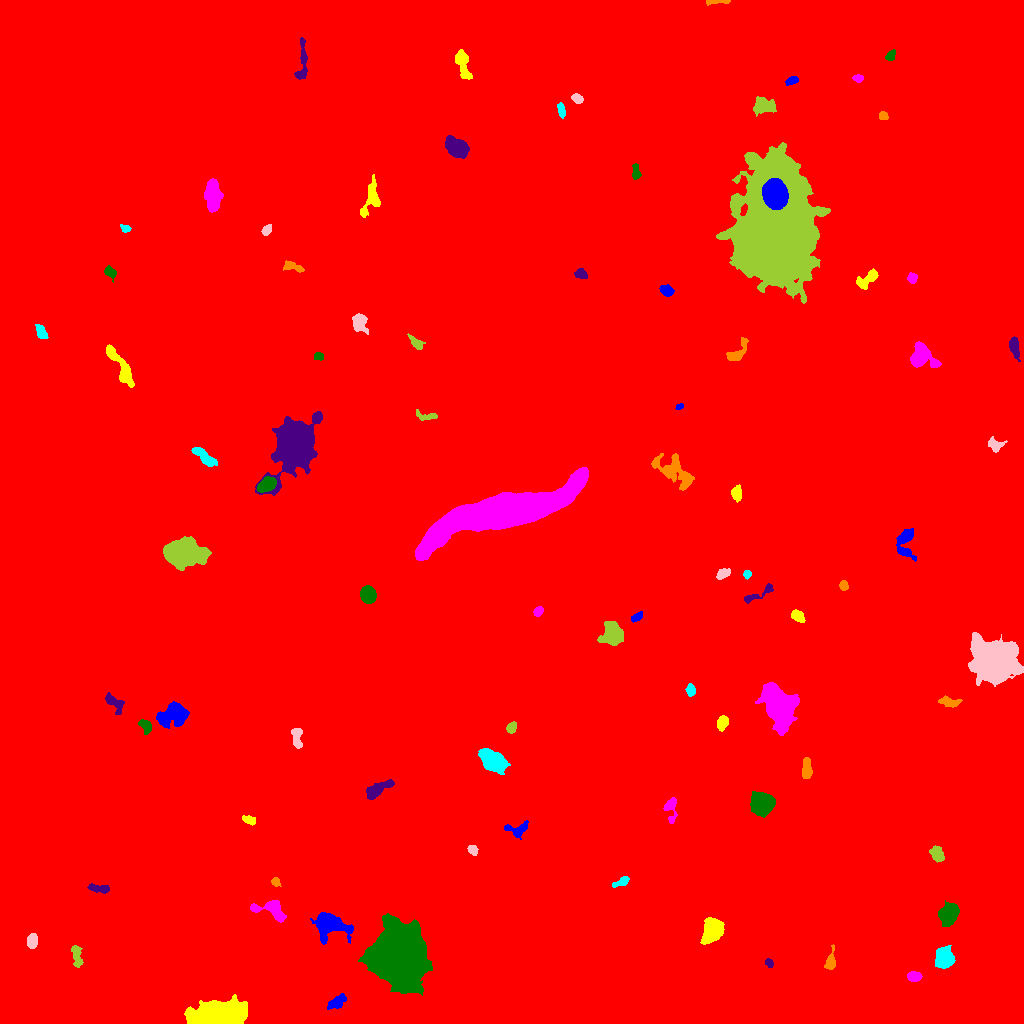

Data behind this chart, as committed beside it:
ID, X, Y, A, B, theta, total_flux, mu_max, mu_median, mu_mean, R_fwhm, R_e, R10, R90, x_start, x_end, y_start, y_end, area, greylevel
0, 518.8, 515.2, 302.3, 292, 1, 2314721, 16.0, 2.0, 2.454, 105.9, 241, 89.92, 401.4, 0, 1023, 0, 1023, 943380, 2.454
1, 337.1, 21.38, 4.739, 2.552, 0.6443, 349.0, 5.0, 2.0, 1.763, 4.146, 4.068, 1.596, 6.555, 327, 346, 14, 30, 198, 9.763
2, 223.8, 8.151, 11.83, 5.471, -0.03217, 21353, 73.0, 9.0, 15.92, 7.777, 8.156, 3.141, 16.02, 184, 247, 0, 29, 1341, 22.92
3, 914, 46.79, 3.286, 2.268, -0.07482, 549.0, 8.0, 4.0, 4.067, 4.918, 3.568, 1.382, 5.499, 907, 922, 42, 52, 135, 12.07
4, 399, 68.48, 11.8, 10.3, -1.54, 128837, 214.0, 17.0, 35.81, 10.28, 12.09, 4.478, 24.33, 358, 432, 28, 110, 3598, 41.81
5, 769.1, 60.32, 2.113, 1.699, -1.156, 170.0, 6.0, 2.0, 2.464, 3.09, 2.326, 0.7979, 3.785, 765, 773, 56, 65, 69, 10.46
6, 830.2, 61.95, 4.731, 1.968, 1.344, 262.0, 5.0, 1.0, 1.607, 3.742, 3.432, 1.382, 5.585, 824, 835, 54, 79, 163, 9.607
7, 944, 64.76, 4.535, 4.267, 1.107, 2380, 17.0, 6.0, 6.485, 6.206, 5.499, 2.185, 8.885, 935, 955, 55, 78, 367, 13.49
8, 32.06, 82.7, 3.428, 2.284, 1.433, 342.0, 5.0, 2.0, 2.295, 4.687, 3.656, 1.596, 5.528, 27, 37, 75, 90, 149, 10.3
9, 76.87, 66.87, 6.425, 2.212, -1.401, 464.0, 5.0, 3.0, 2.481, 5.557, 4.583, 1.784, 6.77, 71, 83, 56, 78, 187, 9.481
10, 537.4, 74.16, 2.798, 2.401, 0.1968, 416.0, 8.0, 2.0, 2.755, 4.184, 3.141, 1.262, 5.109, 529, 543, 68, 83, 151, 10.75
11, 328.3, 99.29, 7.353, 5.285, -0.2772, 5367, 26.0, 5.0, 8.01, 7.069, 6.383, 2.523, 11.48, 310, 353, 79, 111, 670, 15.01
12, 711.9, 92.85, 6.194, 4.238, 1.139, 3773, 20.0, 8.0, 8.062, 7.695, 6.482, 2.585, 10.12, 700, 724, 79, 106, 468, 15.06
13, 270.7, 114, 9.077, 4.421, -0.2891, 1354, 10.0, 4.0, 3.699, 5.89, 5.971, 2.185, 9.322, 250, 286, 101, 123, 366, 10.7
14, 947.9, 108.5, 5.267, 4.06, 1.179, 2044, 13.0, 5.0, 5.268, 6.555, 5.809, 2.459, 9.288, 938, 959, 97, 123, 388, 12.27
15, 100.7, 134.9, 5.437, 1.729, -0.1148, 313.0, 7.0, 2.0, 1.969, 2.764, 3.432, 1.128, 5.754, 87, 109, 130, 140, 159, 9.969
16, 275.3, 141.5, 2.01, 1.806, -0.8901, 189.0, 6.0, 2.0, 2.52, 3.29, 2.394, 0.9772, 3.827, 271, 281, 137, 146, 75, 10.52
17, 621.6, 141.7, 4.809, 1.635, 0.5241, 227.0, 5.0, 2.0, 1.831, 3.29, 3.241, 1.262, 5.078, 612, 629, 136, 147, 124, 9.831
18, 472.7, 173.9, 2.482, 1.945, -0.5618, 241.0, 7.0, 2.0, 2.591, 2.877, 2.706, 0.9772, 4.37, 467, 478, 168, 178, 93, 12.59
19, 937.4, 168.7, 3.606, 2.63, -1.091, 493.0, 7.0, 2.0, 2.651, 4.334, 3.868, 1.493, 6.129, 929, 944, 161, 178, 186, 10.65
20, 731.1, 188.9, 2.703, 2.047, -1.168, 255.0, 5.0, 3.0, 2.802, 4.297, 3.038, 1.262, 4.549, 726, 735, 184, 195, 91, 11.8
21, 517.9, 193.8, 5.83, 3.433, 0.1716, 717.0, 8.0, 3.0, 3.414, 5.232, 4.514, 1.693, 7.159, 504, 528, 184, 203, 210, 10.41
22, 248.9, 203.6, 3.43, 1.93, -0.3031, 366.0, 6.0, 3.0, 3.421, 4.918, 3.385, 1.382, 5.078, 242, 255, 198, 208, 107, 10.42
23, 670.7, 215.1, 6.912, 3.123, -1.56, 490.0, 5.0, 2.0, 2.462, 5.441, 4.652, 1.871, 6.979, 663, 677, 200, 226, 199, 9.462
24, 761.6, 219.6, 5.16, 4.908, -0.06242, 5685, 29.0, 10.0, 11.21, 7.356, 6.433, 2.523, 10.26, 750, 775, 206, 232, 507, 18.21
25, 376.6, 233.5, 7.936, 2.467, 0.5113, 970.0, 9.0, 2.5, 3.212, 5.323, 4.583, 1.784, 7.59, 366, 394, 224, 244, 302, 11.21
26, 806.8, 253.9, 5.045, 2.129, -1.54, 483.0, 6.0, 2.0, 2.529, 5.202, 3.949, 1.596, 6.383, 802, 812, 245, 266, 191, 10.53
27, 492.6, 262.7, 6.909, 4.039, -0.5419, 3705, 16.0, 6.0, 7.004, 8.722, 6.77, 2.764, 10.52, 478, 510, 249, 275, 529, 15
28, 297.4, 286.3, 6.057, 2.19, -1.475, 356.0, 6.0, 2.0, 1.945, 4.37, 3.742, 1.382, 6.129, 291, 302, 275, 295, 183, 9.945
29, 511.6, 295.9, 2.616, 1.907, 1.012, 238.0, 6.0, 2.0, 2.267, 3.909, 2.877, 1.128, 4.442, 506, 516, 290, 302, 105, 10.27
30, 20.81, 346.5, 22.11, 11.92, 1.54, 83830, 62.0, 13.0, 16.08, 14.8, 19.46, 6.933, 32.99, 0, 55, 289, 409, 5212, 23.08
31, 172.8, 308.4, 7.687, 4.936, 0.2695, 3125, 12.0, 6.0, 5.59, 9.541, 7.356, 3.038, 11.23, 156, 189, 295, 322, 559, 12.59
32, 722.6, 300.7, 3.662, 2.453, 1.269, 581.0, 7.0, 4.0, 3.873, 5.171, 3.909, 1.596, 5.917, 717, 728, 292, 308, 150, 11.87
33, 777.1, 319.8, 10.01, 5.943, -1.055, 14875, 44.0, 7.0, 11.81, 8.921, 8.704, 3.385, 15.7, 755, 799, 288, 341, 1260, 18.81
34, 145.5, 297.8, 3.782, 2.468, -0.9655, 594.0, 8.0, 4.0, 4.154, 5.293, 3.868, 1.493, 5.809, 138, 151, 289, 304, 143, 11.15
35, 115.8, 319.6, 5.795, 2.995, -0.8097, 386.0, 8.0, 2.0, 1.838, 2.257, 4.146, 1.382, 6.652, 105, 124, 309, 331, 210, 9.838
36, 948.8, 321.7, 5.749, 2.334, -0.1444, 525.0, 7.0, 3.0, 3.035, 4.334, 4.26, 1.596, 6.555, 938, 962, 316, 328, 173, 10.03
37, 690.5, 333.6, 2.934, 2.237, -1.536, 369.0, 7.0, 4.0, 3.514, 4.107, 3.338, 1.262, 5.015, 685, 695, 327, 340, 105, 10.51
38, 994.1, 362.7, 9.397, 8.599, -0.4237, 42246, 84.0, 12.0, 21.21, 10.75, 10.51, 4.107, 19.07, 968, 1023, 337, 391, 1992, 27.21
39, 613.3, 389.9, 5.148, 4.39, -1.093, 3517, 25.0, 5.0, 7.781, 5.836, 5.585, 2.185, 9.508, 597, 623, 378, 402, 452, 14.78
40, 1022, 391.1, 3.235, 1.064, -1.571, 535.0, 21.0, 7.0, 8.629, 2.706, 2.257, 0.7979, 3.613, 1019, 1023, 384, 399, 62, 17.63
41, 637, 406.4, 2.842, 1.727, 0.589, 281.0, 7.0, 3.0, 2.989, 3.385, 2.764, 1.128, 4.442, 631, 642, 401, 412, 94, 10.99
42, 798, 407, 3.687, 2.335, -0.6243, 595.0, 8.0, 4.0, 4.161, 5.14, 3.742, 1.493, 5.781, 791, 805, 401, 414, 143, 11.16
43, 538, 412.4, 2.44, 1.94, 0.6795, 308.0, 7.0, 3.0, 3.461, 3.613, 2.821, 1.128, 4.406, 533, 543, 407, 417, 89, 16.46
44, 367.8, 428.8, 3.765, 3.346, -1.352, 5266, 50.0, 19.0, 20.9, 5.67, 4.618, 1.871, 7.247, 360, 376, 420, 438, 252, 101.9
45, 758.7, 429.6, 10.75, 2.167, 0.4552, 406.0, 5.0, 2.0, 2.183, 4.514, 4.222, 1.693, 6.747, 744, 773, 420, 440, 186, 9.183
46, 843.6, 437.9, 2.475, 2.11, -1.485, 274.0, 5.0, 3.0, 3.262, 4.334, 3.038, 1.262, 4.514, 839, 848, 433, 443, 84, 10.26
47, 747.2, 449.4, 1.882, 1.838, -0.1785, 166.0, 5.0, 3.0, 2.594, 3.241, 2.326, 0.9772, 3.7, 743, 751, 444, 453, 64, 10.59
48, 723.1, 449.9, 3.09, 1.952, 0.4943, 259.0, 5.0, 1.0, 2.023, 3.785, 2.985, 1.262, 5.015, 716, 730, 444, 455, 128, 10.02
49, 183, 470.9, 9.001, 5.884, 0.04052, 12733, 36.0, 9.0, 11.92, 9.723, 8.849, 3.478, 14.84, 163, 211, 453, 487, 1068, 18.92
50, 436.6, 431, 100.5, 32.38, 0.801, 2345452, 174.0, 32.0, 41.9, 47.09, 61.2, 22.85, 101.2, 264, 624, 284, 635, 55978, 47.9
51, 905.6, 481.2, 8.346, 4.347, 1.566, 989.0, 7.0, 2.0, 2.794, 5.323, 5.726, 2.185, 9.202, 896, 916, 462, 495, 354, 9.794
52, 736.1, 529.9, 3.709, 2.238, -1.469, 297.0, 5.0, 2.0, 2.048, 4.068, 3.568, 1.493, 5.585, 731, 741, 521, 539, 145, 10.05
53, 502.3, 511.5, 41.78, 7.911, 0.2797, 103059, 62.0, 20.0, 21.7, 20.31, 20.7, 7.878, 32.5, 415, 588, 463, 556, 4749, 118.7
54, 266.4, 538.7, 4.424, 2.923, 0.5902, 2428, 23.0, 9.0, 9.992, 5.441, 4.618, 1.871, 7.313, 257, 276, 531, 547, 243, 20.99
55, 293.4, 578.2, 13.37, 8.277, 1.166, 31643, 60.0, 8.0, 14.42, 10.36, 11.2, 4.222, 20.73, 255, 322, 528, 612, 2195, 20.42
56, 675, 551.4, 11.94, 5.605, -0.6584, 1751, 8.0, 2.0, 2.715, 7.632, 7.919, 3.09, 12.46, 651, 694, 533, 570, 645, 9.715
57, 205.3, 565.9, 6.952, 2.453, -0.705, 963.0, 9.0, 3.0, 3.704, 4.787, 4.886, 1.871, 7.838, 191, 217, 557, 576, 260, 11.7
58, 995.2, 578.7, 3.988, 3.021, -0.277, 498.0, 6.0, 3.0, 3.112, 5.293, 3.909, 1.596, 6.206, 988, 1007, 571, 587, 160, 10.11
59, 426.4, 607.2, 6.189, 1.976, -0.1001, 206.0, 5.0, 1.0, 1.515, 2.394, 3.478, 1.128, 5.441, 416, 437, 603, 614, 136, 9.515
... 37 more rows
